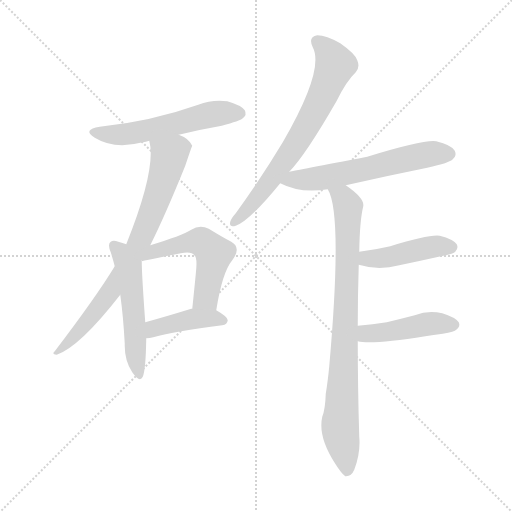
t = 0.00 s
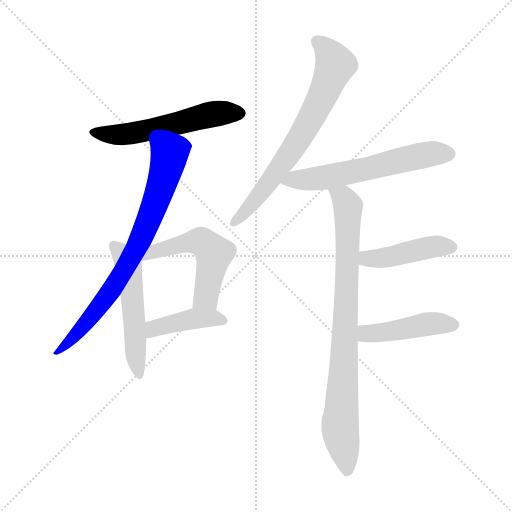
t = 1.50 s
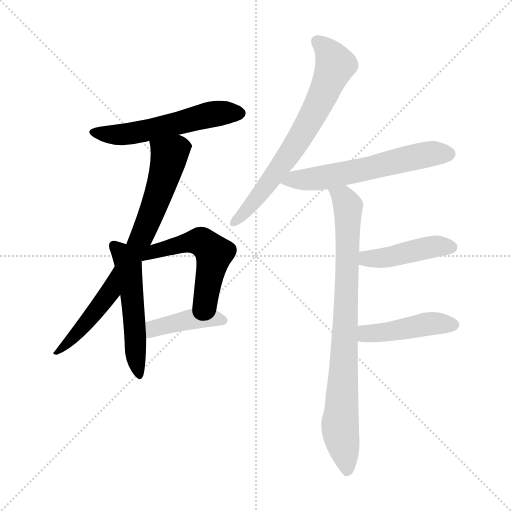
t = 3.01 s
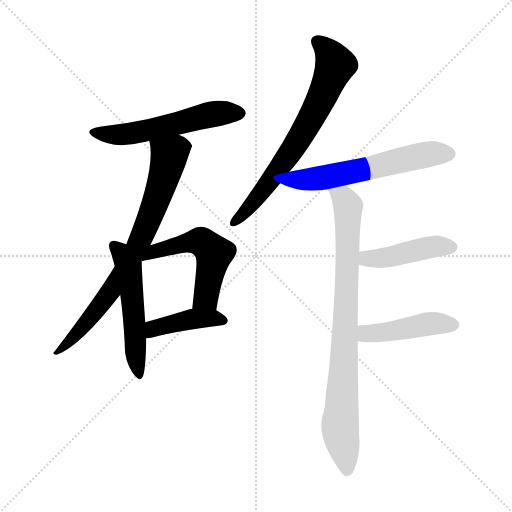
t = 4.51 s
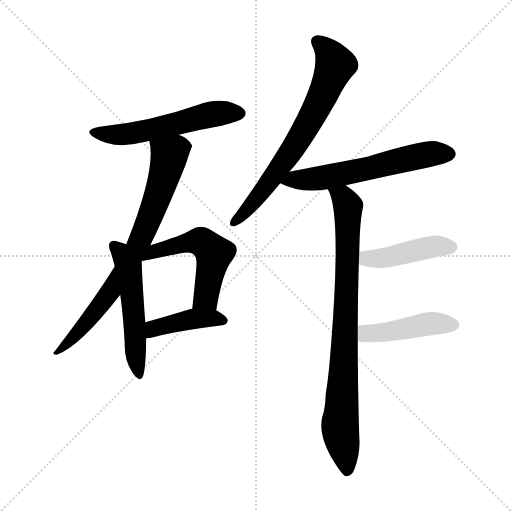
t = 6.01 s
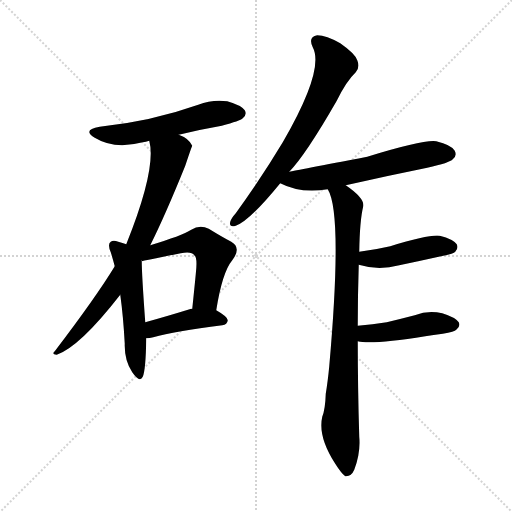
t = 7.52 s

The animated SVG that drew these frames (rendered in a browser with its animation timeline set to each time). Animation: 10 CSS @keyframes rules; one cycle of 7.52 s.

<svg version="1.1" viewBox="0 0 1024 1024" xmlns="http://www.w3.org/2000/svg">
  <g stroke="lightgray" stroke-dasharray="1,1" stroke-width="1" transform="scale(4, 4)">
    <line x1="0" y1="0" x2="256" y2="256"></line>
    <line x1="256" y1="0" x2="0" y2="256"></line>
    <line x1="128" y1="0" x2="128" y2="256"></line>
    <line x1="0" y1="128" x2="256" y2="128"></line>
  </g>
<g transform="scale(1, -1) translate(0, -900)">
   <style type="text/css">
    @keyframes keyframes0 {
      from {
       stroke: blue;
       stroke-dashoffset: 549;
       stroke-width: 128;
       }
       64% {
       animation-timing-function: step-end;
       stroke: blue;
       stroke-dashoffset: 0;
       stroke-width: 128;
       }
       to {
       stroke: black;
       stroke-width: 1024;
       }
       }
       #make-me-a-hanzi-animation-0 {
         animation: keyframes0 0.696777s both;
         animation-delay: 0.000000s;
         animation-timing-function: linear;
       }
    @keyframes keyframes1 {
      from {
       stroke: blue;
       stroke-dashoffset: 759;
       stroke-width: 128;
       }
       71% {
       animation-timing-function: step-end;
       stroke: blue;
       stroke-dashoffset: 0;
       stroke-width: 128;
       }
       to {
       stroke: black;
       stroke-width: 1024;
       }
       }
       #make-me-a-hanzi-animation-1 {
         animation: keyframes1 0.867676s both;
         animation-delay: 0.696777s;
         animation-timing-function: linear;
       }
    @keyframes keyframes2 {
      from {
       stroke: blue;
       stroke-dashoffset: 520;
       stroke-width: 128;
       }
       63% {
       animation-timing-function: step-end;
       stroke: blue;
       stroke-dashoffset: 0;
       stroke-width: 128;
       }
       to {
       stroke: black;
       stroke-width: 1024;
       }
       }
       #make-me-a-hanzi-animation-2 {
         animation: keyframes2 0.673177s both;
         animation-delay: 1.564453s;
         animation-timing-function: linear;
       }
    @keyframes keyframes3 {
      from {
       stroke: blue;
       stroke-dashoffset: 533;
       stroke-width: 128;
       }
       63% {
       animation-timing-function: step-end;
       stroke: blue;
       stroke-dashoffset: 0;
       stroke-width: 128;
       }
       to {
       stroke: black;
       stroke-width: 1024;
       }
       }
       #make-me-a-hanzi-animation-3 {
         animation: keyframes3 0.683757s both;
         animation-delay: 2.237630s;
         animation-timing-function: linear;
       }
    @keyframes keyframes4 {
      from {
       stroke: blue;
       stroke-dashoffset: 411;
       stroke-width: 128;
       }
       57% {
       animation-timing-function: step-end;
       stroke: blue;
       stroke-dashoffset: 0;
       stroke-width: 128;
       }
       to {
       stroke: black;
       stroke-width: 1024;
       }
       }
       #make-me-a-hanzi-animation-4 {
         animation: keyframes4 0.584473s both;
         animation-delay: 2.921387s;
         animation-timing-function: linear;
       }
    @keyframes keyframes5 {
      from {
       stroke: blue;
       stroke-dashoffset: 689;
       stroke-width: 128;
       }
       69% {
       animation-timing-function: step-end;
       stroke: blue;
       stroke-dashoffset: 0;
       stroke-width: 128;
       }
       to {
       stroke: black;
       stroke-width: 1024;
       }
       }
       #make-me-a-hanzi-animation-5 {
         animation: keyframes5 0.810710s both;
         animation-delay: 3.505859s;
         animation-timing-function: linear;
       }
    @keyframes keyframes6 {
      from {
       stroke: blue;
       stroke-dashoffset: 591;
       stroke-width: 128;
       }
       66% {
       animation-timing-function: step-end;
       stroke: blue;
       stroke-dashoffset: 0;
       stroke-width: 128;
       }
       to {
       stroke: black;
       stroke-width: 1024;
       }
       }
       #make-me-a-hanzi-animation-6 {
         animation: keyframes6 0.730957s both;
         animation-delay: 4.316569s;
         animation-timing-function: linear;
       }
    @keyframes keyframes7 {
      from {
       stroke: blue;
       stroke-dashoffset: 838;
       stroke-width: 128;
       }
       73% {
       animation-timing-function: step-end;
       stroke: blue;
       stroke-dashoffset: 0;
       stroke-width: 128;
       }
       to {
       stroke: black;
       stroke-width: 1024;
       }
       }
       #make-me-a-hanzi-animation-7 {
         animation: keyframes7 0.931966s both;
         animation-delay: 5.047526s;
         animation-timing-function: linear;
       }
    @keyframes keyframes8 {
      from {
       stroke: blue;
       stroke-dashoffset: 437;
       stroke-width: 128;
       }
       59% {
       animation-timing-function: step-end;
       stroke: blue;
       stroke-dashoffset: 0;
       stroke-width: 128;
       }
       to {
       stroke: black;
       stroke-width: 1024;
       }
       }
       #make-me-a-hanzi-animation-8 {
         animation: keyframes8 0.605632s both;
         animation-delay: 5.979492s;
         animation-timing-function: linear;
       }
    @keyframes keyframes9 {
      from {
       stroke: blue;
       stroke-dashoffset: 446;
       stroke-width: 128;
       }
       59% {
       animation-timing-function: step-end;
       stroke: blue;
       stroke-dashoffset: 0;
       stroke-width: 128;
       }
       to {
       stroke: black;
       stroke-width: 1024;
       }
       }
       #make-me-a-hanzi-animation-9 {
         animation: keyframes9 0.612956s both;
         animation-delay: 6.585124s;
         animation-timing-function: linear;
       }
</style>
<path d="M 357.5 630.5 Q 397.5 640.5 443.5 648.5 Q 480.5 658.5 485.5 663.5 Q 494.5 670.5 489.5 679.5 Q 482.5 689.5 454.5 697.5 Q 424.5 701.5 396.5 690.5 Q 303.5 657.5 199.5 646.5 Q 163.5 640.5 189.5 624.5 Q 228.5 600.5 285.5 615.5 Q 291.5 616.5 298.5 618.5 L 357.5 630.5 Z" fill="lightgray"></path> 
<path d="M 300.5 409.5 Q 330.5 469.5 370.5 568.5 Q 383.5 607.5 384.5 608.5 Q 377.5 623.5 357.5 630.5 C 330.5 644.5 293.5 648.5 298.5 618.5 Q 313.5 563.5 252.5 411.5 L 229.5 367.5 Q 192.5 306.5 109.5 197.5 Q 102.5 191.5 113.5 190.5 Q 159.5 206.5 240.5 310.5 L 300.5 409.5 Z" fill="lightgray"></path> 
<path d="M 252.5 411.5 Q 245.5 414.5 236.5 416.5 Q 226.5 420.5 221.5 416.5 Q 214.5 412.5 221.5 395.5 Q 225.5 382.5 229.5 367.5 L 240.5 310.5 Q 246.5 267.5 249.5 212.5 Q 248.5 179.5 264.5 155.5 Q 279.5 133.5 285.5 146.5 Q 291.5 159.5 292.5 223.5 L 290.5 255.5 Q 283.5 351.5 283.5 377.5 L 252.5 411.5 Z" fill="lightgray"></path> 
<path d="M 432.5 279.5 Q 444.5 355.5 464.5 379.5 Q 483.5 404.5 462.5 416.5 Q 443.5 426.5 417.5 442.5 Q 399.5 451.5 382.5 440.5 Q 363.5 428.5 300.5 409.5 C 271.5 400.5 252.5 379.5 282.5 379.5 L 283.5 377.5 Q 286.5 378.5 361.5 393.5 Q 383.5 397.5 388.5 389.5 Q 395.5 385.5 391.5 351.5 Q 388.5 320.5 384.5 282.5 C 381.5 252.5 427.5 249.5 432.5 279.5 Z" fill="lightgray"></path> 
<path d="M 292.5 223.5 Q 299.5 223.5 306.5 225.5 Q 349.5 237.5 444.5 249.5 Q 454.5 250.5 455.5 259.5 Q 455.5 266.5 432.5 279.5 L 384.5 282.5 Q 383.5 282.5 382.5 282.5 Q 330.5 266.5 290.5 255.5 C 261.5 247.5 262.5 221.5 292.5 223.5 Z" fill="lightgray"></path> 
<path d="M 578.5 556.5 Q 611.5 590.5 673.5 698.5 Q 692.5 737.5 711.5 755.5 Q 720.5 765.5 714.5 779.5 Q 710.5 792.5 680.5 813.5 Q 652.5 829.5 634.5 829.5 Q 615.5 826.5 625.5 805.5 Q 649.5 760.5 565.5 615.5 Q 525.5 548.5 471.5 473.5 Q 462.5 463.5 460.5 456.5 Q 457.5 444.5 471.5 448.5 Q 498.5 457.5 560.5 533.5 L 578.5 556.5 Z" fill="lightgray"></path> 
<path d="M 691.5 529.5 Q 770.5 547.5 854.5 564.5 Q 899.5 574.5 905.5 581.5 Q 914.5 588.5 909.5 598.5 Q 902.5 610.5 872.5 617.5 Q 848.5 621.5 734.5 586.5 Q 592.5 559.5 578.5 556.5 C 549.5 550.5 533.5 546.5 560.5 533.5 Q 600.5 512.5 655.5 521.5 L 691.5 529.5 Z" fill="lightgray"></path> 
<path d="M 715.5 248.5 Q 715.5 308.5 717.5 370.5 L 718.5 396.5 Q 719.5 459.5 726.5 487.5 Q 729.5 503.5 691.5 529.5 C 667.5 547.5 644.5 549.5 655.5 521.5 Q 685.5 473.5 658.5 167.5 Q 655.5 136.5 651.5 112.5 Q 650.5 81.5 644.5 66.5 Q 635.5 26.5 670.5 -27.5 Q 682.5 -46.5 690.5 -52.5 Q 702.5 -53.5 708.5 -39.5 Q 721.5 -5.5 718.5 26.5 Q 715.5 126.5 715.5 217.5 L 715.5 248.5 Z" fill="lightgray"></path> 
<path d="M 717.5 370.5 Q 756.5 358.5 798.5 369.5 Q 841.5 378.5 886.5 388.5 Q 907.5 392.5 910.5 396.5 Q 917.5 403.5 913.5 411.5 Q 906.5 421.5 879.5 428.5 Q 858.5 431.5 780.5 407.5 Q 750.5 400.5 718.5 396.5 C 688.5 392.5 688.5 378.5 717.5 370.5 Z" fill="lightgray"></path> 
<path d="M 715.5 217.5 Q 743.5 210.5 850.5 227.5 Q 866.5 230.5 885.5 232.5 Q 909.5 236.5 912.5 240.5 Q 921.5 247.5 917.5 255.5 Q 910.5 265.5 884.5 273.5 Q 856.5 280.5 829.5 269.5 Q 802.5 262.5 773.5 255.5 Q 745.5 251.5 715.5 248.5 C 685.5 245.5 685.5 222.5 715.5 217.5 Z" fill="lightgray"></path> 
      <clipPath id="make-me-a-hanzi-clip-0">
      <path d="M 357.5 630.5 Q 397.5 640.5 443.5 648.5 Q 480.5 658.5 485.5 663.5 Q 494.5 670.5 489.5 679.5 Q 482.5 689.5 454.5 697.5 Q 424.5 701.5 396.5 690.5 Q 303.5 657.5 199.5 646.5 Q 163.5 640.5 189.5 624.5 Q 228.5 600.5 285.5 615.5 Q 291.5 616.5 298.5 618.5 L 357.5 630.5 Z" fill="lightgray"></path>
      </clipPath>
      <path clip-path="url(#make-me-a-hanzi-clip-0)" d="M 191.5 636.5 L 246.5 630.5 L 422.5 671.5 L 479.5 673.5 " fill="none" id="make-me-a-hanzi-animation-0" stroke-dasharray="421 842" stroke-linecap="round"></path>

      <clipPath id="make-me-a-hanzi-clip-1">
      <path d="M 300.5 409.5 Q 330.5 469.5 370.5 568.5 Q 383.5 607.5 384.5 608.5 Q 377.5 623.5 357.5 630.5 C 330.5 644.5 293.5 648.5 298.5 618.5 Q 313.5 563.5 252.5 411.5 L 229.5 367.5 Q 192.5 306.5 109.5 197.5 Q 102.5 191.5 113.5 190.5 Q 159.5 206.5 240.5 310.5 L 300.5 409.5 Z" fill="lightgray"></path>
      </clipPath>
      <path clip-path="url(#make-me-a-hanzi-clip-1)" d="M 375.5 609.5 L 353.5 602.5 L 338.5 588.5 L 298.5 461.5 L 235.5 338.5 L 169.5 250.5 L 131.5 209.5 L 117.5 203.5 L 116.5 196.5 " fill="none" id="make-me-a-hanzi-animation-1" stroke-dasharray="631 1262" stroke-linecap="round"></path>

      <clipPath id="make-me-a-hanzi-clip-2">
      <path d="M 252.5 411.5 Q 245.5 414.5 236.5 416.5 Q 226.5 420.5 221.5 416.5 Q 214.5 412.5 221.5 395.5 Q 225.5 382.5 229.5 367.5 L 240.5 310.5 Q 246.5 267.5 249.5 212.5 Q 248.5 179.5 264.5 155.5 Q 279.5 133.5 285.5 146.5 Q 291.5 159.5 292.5 223.5 L 290.5 255.5 Q 283.5 351.5 283.5 377.5 L 252.5 411.5 Z" fill="lightgray"></path>
      </clipPath>
      <path clip-path="url(#make-me-a-hanzi-clip-2)" d="M 229.5 408.5 L 257.5 364.5 L 276.5 153.5 " fill="none" id="make-me-a-hanzi-animation-2" stroke-dasharray="392 784" stroke-linecap="round"></path>

      <clipPath id="make-me-a-hanzi-clip-3">
      <path d="M 432.5 279.5 Q 444.5 355.5 464.5 379.5 Q 483.5 404.5 462.5 416.5 Q 443.5 426.5 417.5 442.5 Q 399.5 451.5 382.5 440.5 Q 363.5 428.5 300.5 409.5 C 271.5 400.5 252.5 379.5 282.5 379.5 L 283.5 377.5 Q 286.5 378.5 361.5 393.5 Q 383.5 397.5 388.5 389.5 Q 395.5 385.5 391.5 351.5 Q 388.5 320.5 384.5 282.5 C 381.5 252.5 427.5 249.5 432.5 279.5 Z" fill="lightgray"></path>
      </clipPath>
      <path clip-path="url(#make-me-a-hanzi-clip-3)" d="M 284.5 380.5 L 314.5 400.5 L 345.5 403.5 L 378.5 415.5 L 408.5 413.5 L 428.5 393.5 L 411.5 305.5 L 390.5 289.5 " fill="none" id="make-me-a-hanzi-animation-3" stroke-dasharray="405 810" stroke-linecap="round"></path>

      <clipPath id="make-me-a-hanzi-clip-4">
      <path d="M 292.5 223.5 Q 299.5 223.5 306.5 225.5 Q 349.5 237.5 444.5 249.5 Q 454.5 250.5 455.5 259.5 Q 455.5 266.5 432.5 279.5 L 384.5 282.5 Q 383.5 282.5 382.5 282.5 Q 330.5 266.5 290.5 255.5 C 261.5 247.5 262.5 221.5 292.5 223.5 Z" fill="lightgray"></path>
      </clipPath>
      <path clip-path="url(#make-me-a-hanzi-clip-4)" d="M 298.5 229.5 L 315.5 245.5 L 379.5 261.5 L 445.5 259.5 " fill="none" id="make-me-a-hanzi-animation-4" stroke-dasharray="283 566" stroke-linecap="round"></path>

      <clipPath id="make-me-a-hanzi-clip-5">
      <path d="M 578.5 556.5 Q 611.5 590.5 673.5 698.5 Q 692.5 737.5 711.5 755.5 Q 720.5 765.5 714.5 779.5 Q 710.5 792.5 680.5 813.5 Q 652.5 829.5 634.5 829.5 Q 615.5 826.5 625.5 805.5 Q 649.5 760.5 565.5 615.5 Q 525.5 548.5 471.5 473.5 Q 462.5 463.5 460.5 456.5 Q 457.5 444.5 471.5 448.5 Q 498.5 457.5 560.5 533.5 L 578.5 556.5 Z" fill="lightgray"></path>
      </clipPath>
      <path clip-path="url(#make-me-a-hanzi-clip-5)" d="M 635.5 815.5 L 660.5 791.5 L 670.5 770.5 L 643.5 703.5 L 577.5 589.5 L 514.5 503.5 L 469.5 457.5 " fill="none" id="make-me-a-hanzi-animation-5" stroke-dasharray="561 1122" stroke-linecap="round"></path>

      <clipPath id="make-me-a-hanzi-clip-6">
      <path d="M 691.5 529.5 Q 770.5 547.5 854.5 564.5 Q 899.5 574.5 905.5 581.5 Q 914.5 588.5 909.5 598.5 Q 902.5 610.5 872.5 617.5 Q 848.5 621.5 734.5 586.5 Q 592.5 559.5 578.5 556.5 C 549.5 550.5 533.5 546.5 560.5 533.5 Q 600.5 512.5 655.5 521.5 L 691.5 529.5 Z" fill="lightgray"></path>
      </clipPath>
      <path clip-path="url(#make-me-a-hanzi-clip-6)" d="M 569.5 535.5 L 643.5 543.5 L 867.5 593.5 L 898.5 592.5 " fill="none" id="make-me-a-hanzi-animation-6" stroke-dasharray="463 926" stroke-linecap="round"></path>

      <clipPath id="make-me-a-hanzi-clip-7">
      <path d="M 715.5 248.5 Q 715.5 308.5 717.5 370.5 L 718.5 396.5 Q 719.5 459.5 726.5 487.5 Q 729.5 503.5 691.5 529.5 C 667.5 547.5 644.5 549.5 655.5 521.5 Q 685.5 473.5 658.5 167.5 Q 655.5 136.5 651.5 112.5 Q 650.5 81.5 644.5 66.5 Q 635.5 26.5 670.5 -27.5 Q 682.5 -46.5 690.5 -52.5 Q 702.5 -53.5 708.5 -39.5 Q 721.5 -5.5 718.5 26.5 Q 715.5 126.5 715.5 217.5 L 715.5 248.5 Z" fill="lightgray"></path>
      </clipPath>
      <path clip-path="url(#make-me-a-hanzi-clip-7)" d="M 661.5 521.5 L 687.5 503.5 L 696.5 487.5 L 680.5 62.5 L 693.5 -43.5 " fill="none" id="make-me-a-hanzi-animation-7" stroke-dasharray="710 1420" stroke-linecap="round"></path>

      <clipPath id="make-me-a-hanzi-clip-8">
      <path d="M 717.5 370.5 Q 756.5 358.5 798.5 369.5 Q 841.5 378.5 886.5 388.5 Q 907.5 392.5 910.5 396.5 Q 917.5 403.5 913.5 411.5 Q 906.5 421.5 879.5 428.5 Q 858.5 431.5 780.5 407.5 Q 750.5 400.5 718.5 396.5 C 688.5 392.5 688.5 378.5 717.5 370.5 Z" fill="lightgray"></path>
      </clipPath>
      <path clip-path="url(#make-me-a-hanzi-clip-8)" d="M 726.5 376.5 L 733.5 382.5 L 787.5 387.5 L 869.5 407.5 L 902.5 405.5 " fill="none" id="make-me-a-hanzi-animation-8" stroke-dasharray="309 618" stroke-linecap="round"></path>

      <clipPath id="make-me-a-hanzi-clip-9">
      <path d="M 715.5 217.5 Q 743.5 210.5 850.5 227.5 Q 866.5 230.5 885.5 232.5 Q 909.5 236.5 912.5 240.5 Q 921.5 247.5 917.5 255.5 Q 910.5 265.5 884.5 273.5 Q 856.5 280.5 829.5 269.5 Q 802.5 262.5 773.5 255.5 Q 745.5 251.5 715.5 248.5 C 685.5 245.5 685.5 222.5 715.5 217.5 Z" fill="lightgray"></path>
      </clipPath>
      <path clip-path="url(#make-me-a-hanzi-clip-9)" d="M 720.5 225.5 L 737.5 233.5 L 777.5 235.5 L 863.5 253.5 L 906.5 250.5 " fill="none" id="make-me-a-hanzi-animation-9" stroke-dasharray="318 636" stroke-linecap="round"></path>

</g>
</svg>
